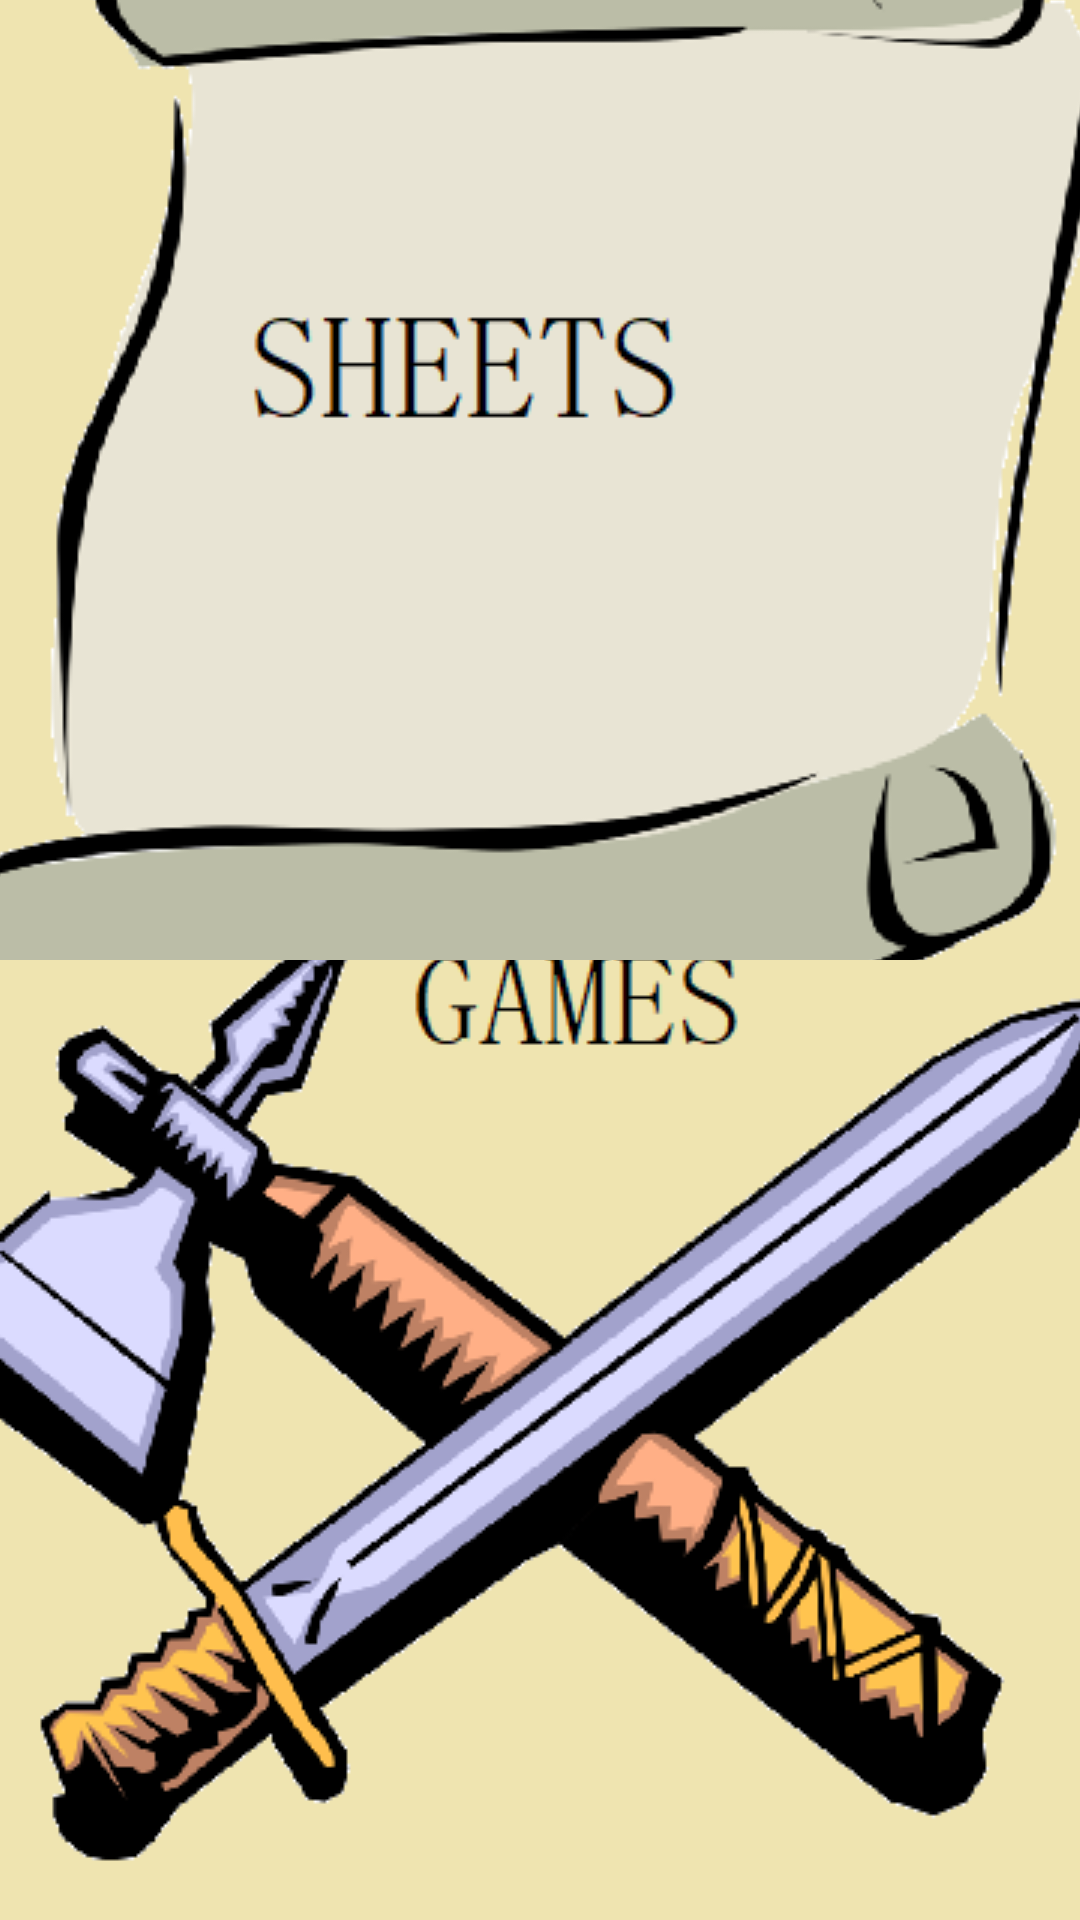

Android layout source for this screen:
<!-- AndroidManifest.xml: application theme Theme.MouseguardSheetManager -->
<!-- res/layout/activity_mode.xml -->
<?xml version="1.0" encoding="utf-8"?>

<androidx.constraintlayout.widget.ConstraintLayout xmlns:android="http://schemas.android.com/apk/res/android"
    xmlns:app="http://schemas.android.com/apk/res-auto"
    xmlns:tools="http://schemas.android.com/tools"
    android:background="@color/burntPaper"
    android:layout_width="match_parent"
    android:layout_height="match_parent"
    tools:context=".ModeActivity">

    <ImageButton
        android:id="@+id/sheetButton"
        android:layout_width="match_parent"
        android:layout_height="0dp"
        app:layout_constraintStart_toStartOf="parent"
        app:layout_constraintTop_toTopOf="parent"
        app:layout_constraintHeight_percent=".5"
        app:layout_constraintHeight_default="percent"
        android:onClick="getClick"
        android:contentDescription="sheets"
        android:src="@drawable/sheets"
        />

    <ImageButton
        android:id="@+id/gameButton"
        android:layout_width="match_parent"
        android:layout_height="0dp"
        app:layout_constraintTop_toBottomOf="@+id/sheetButton"
        app:layout_constraintBottom_toBottomOf="parent"
        app:layout_constraintHeight_percent=".5"
        app:layout_constraintHeight_default="percent"
        android:onClick="getClick"
        android:contentDescription="games"
        android:src="@drawable/games"
        />


</androidx.constraintlayout.widget.ConstraintLayout>
<!-- resources referenced by this layout -->
<resources>
  <color name="burntPaper">#FFFBB9</color>
  <!-- drawable games: png bitmap (drawable, 39158 bytes) -->
  <!-- drawable sheets: png bitmap (drawable, 25566 bytes) -->
  <style name="Theme.MouseguardSheetManager" parent="Theme.MaterialComponents.DayNight.DarkActionBar">
          
          <item name="colorPrimary">@color/purple_500</item>
          <item name="colorPrimaryVariant">@color/purple_700</item>
          <item name="colorOnPrimary">@color/white</item>
          
          <item name="colorSecondary">@color/teal_200</item>
          <item name="colorSecondaryVariant">@color/teal_700</item>
          <item name="colorOnSecondary">@color/black</item>
          
          <item name="android:statusBarColor" tools:targetApi="l">?attr/colorPrimaryVariant</item>
          
      </style>
  <color name="purple_500">#FF6200EE</color>
  <color name="purple_700">#FF3700B3</color>
  <color name="white">#FFFFFFFF</color>
  <color name="teal_200">#FF03DAC5</color>
  <color name="teal_700">#FF018786</color>
  <color name="black">#FF000000</color>
</resources>
